Image classification data set "Alzhiemer - MRI Scan" (codewithadityard/Alzheimers-MRI-Classification on GitHub). Class labels (2): mild demented, moderate demented.

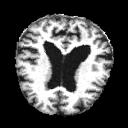
Label: mild demented

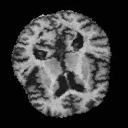
Label: mild demented

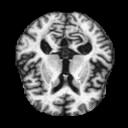
Label: moderate demented

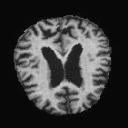
Label: moderate demented

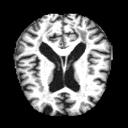
Label: mild demented

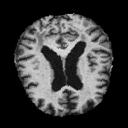
Label: mild demented
